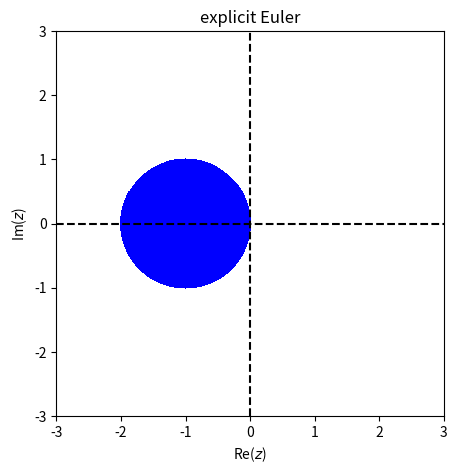
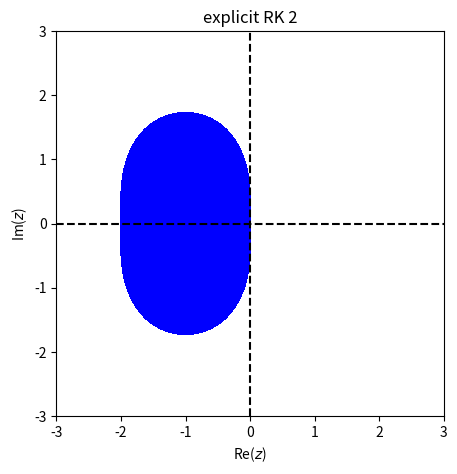
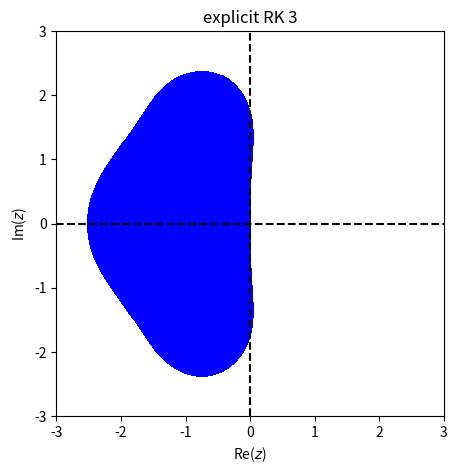
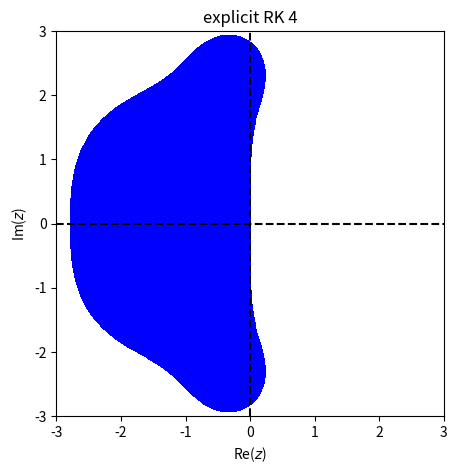
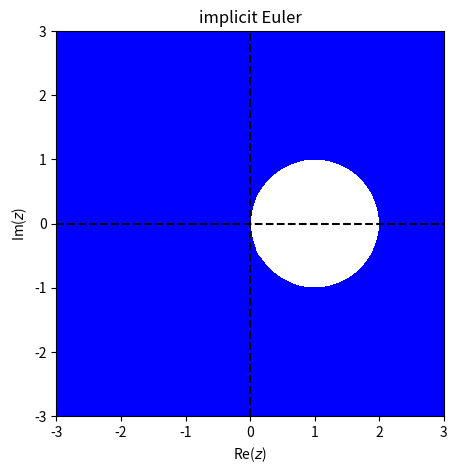
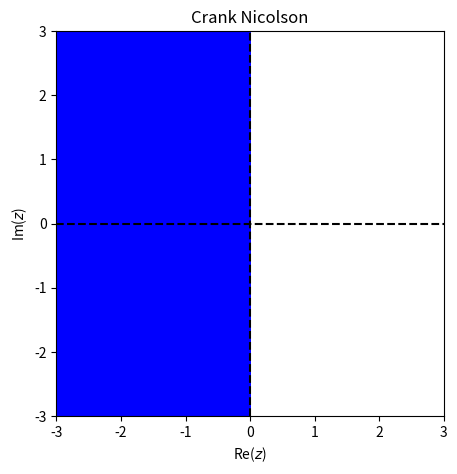

Write Python code to recreate these figures, in order.
import numpy as np
from matplotlib import pyplot as plt

# add polynomial coeffs of methods here
methods = {}
methods["explicit Euler"] = {"p": [1, 1], "q": [0, 1]}
methods["explicit RK 2"] = {"p": [1 / 2, 1, 1], "q": [0, 0, 1]}
methods["explicit RK 3"] = {"p": [1 / 6, 1 / 2, 1, 1], "q": [0, 0, 0, 1]}
methods["explicit RK 4"] = {"p": [1 / 24, 1 / 6, 1 / 2, 1, 1], "q": [0, 0, 0, 0, 1]}
methods["implicit Euler"] = {"p": [0, 1], "q": [-1, 1]}
methods["Crank Nicolson"] = {"p": [1 / 2, 1], "q": [-1 / 2, 1]}

# plotting parameters
N = 400
bound = 3.0
x = np.linspace(-bound, bound, N)
y = np.linspace(-bound, bound, N)
xx, yy = np.meshgrid(x, y, indexing="ij")
zz = xx + yy * 1j

# plot stability region for all methods
for key, val in methods.items():
    p = np.poly1d(val["p"])
    q = np.poly1d(val["q"])

    rr = np.abs(p(zz) / q(zz))
    rr[rr > 1.0] = -1

    fig = plt.figure(figsize=(5, 5))
    plt.contourf(xx, yy, rr, [0, 1], colors="b")
    plt.plot([-bound, bound], [0, 0], "--k")
    plt.plot([0, 0], [-bound, bound], "--k")
    plt.title(key)
    plt.xlabel("Re($z$)")
    plt.ylabel("Im($z$)")
    plt.show()